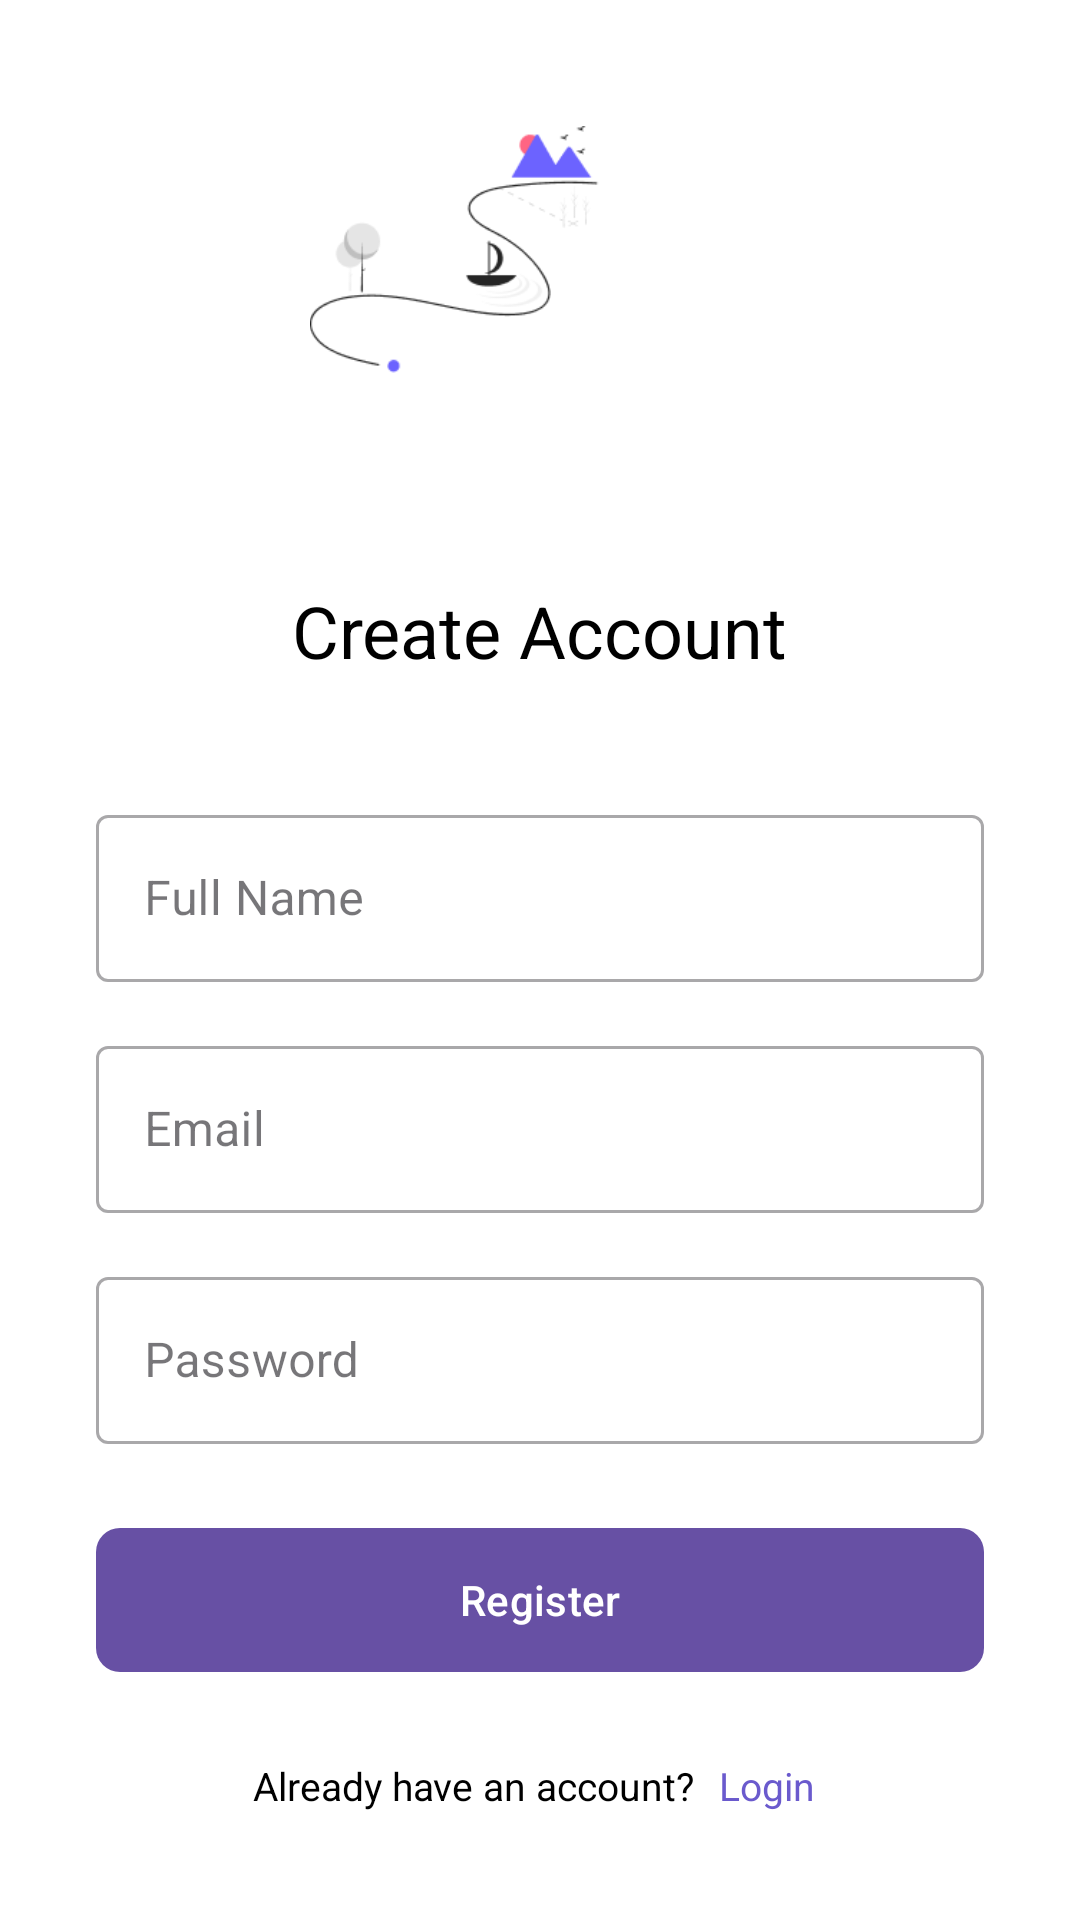

Android layout source for this screen:
<!-- AndroidManifest.xml: application theme Theme.CerenApplication -->
<!-- res/layout/register_fragment.xml -->
<?xml version="1.0" encoding="utf-8"?>

<androidx.constraintlayout.widget.ConstraintLayout xmlns:android="http://schemas.android.com/apk/res/android"
    xmlns:app="http://schemas.android.com/apk/res-auto"
    android:layout_width="match_parent"
    android:layout_height="match_parent"
    android:background="@color/white">

    <ImageView
        android:id="@+id/appLogo"
        android:layout_width="200dp"
        android:layout_height="120dp"
        android:layout_marginTop="42dp"
        android:src="@drawable/img"
        app:layout_constraintEnd_toEndOf="parent"
        app:layout_constraintStart_toStartOf="parent"
        app:layout_constraintTop_toTopOf="parent" />

    <TextView
        android:id="@+id/titleText"
        android:layout_width="wrap_content"
        android:layout_height="wrap_content"
        android:text="Create Account"
        android:textSize="24sp"
        android:textColor="#000000"
        android:layout_marginTop="32dp"
        app:layout_constraintStart_toStartOf="parent"
        app:layout_constraintEnd_toEndOf="parent"
        app:layout_constraintTop_toBottomOf="@id/appLogo"/>

    <com.google.android.material.textfield.TextInputLayout
        android:id="@+id/fullNameInputLayout"
        android:layout_width="0dp"
        android:layout_height="wrap_content"
        android:layout_marginHorizontal="32dp"
        android:layout_marginTop="40dp"
        android:hint="Full Name"
        style="@style/Widget.MaterialComponents.TextInputLayout.OutlinedBox"
        app:layout_constraintStart_toStartOf="parent"
        app:layout_constraintEnd_toEndOf="parent"
        app:layout_constraintTop_toBottomOf="@id/titleText">

        <com.google.android.material.textfield.TextInputEditText
            android:id="@+id/fullNameInput"
            android:layout_width="match_parent"
            android:layout_height="wrap_content"
            android:inputType="textPersonName"/>
    </com.google.android.material.textfield.TextInputLayout>

    <com.google.android.material.textfield.TextInputLayout
        android:id="@+id/emailInputLayout"
        android:layout_width="0dp"
        android:layout_height="wrap_content"
        android:layout_marginHorizontal="32dp"
        android:layout_marginTop="16dp"
        android:hint="Email"
        style="@style/Widget.MaterialComponents.TextInputLayout.OutlinedBox"
        app:layout_constraintStart_toStartOf="parent"
        app:layout_constraintEnd_toEndOf="parent"
        app:layout_constraintTop_toBottomOf="@id/fullNameInputLayout">

        <com.google.android.material.textfield.TextInputEditText
            android:id="@+id/emailInput"
            android:layout_width="match_parent"
            android:layout_height="wrap_content"
            android:inputType="textEmailAddress"/>
    </com.google.android.material.textfield.TextInputLayout>

    <com.google.android.material.textfield.TextInputLayout
        android:id="@+id/passwordInputLayout"
        android:layout_width="0dp"
        android:layout_height="wrap_content"
        android:layout_marginHorizontal="32dp"
        android:layout_marginTop="16dp"
        android:hint="Password"
        style="@style/Widget.MaterialComponents.TextInputLayout.OutlinedBox"
        app:layout_constraintStart_toStartOf="parent"
        app:layout_constraintEnd_toEndOf="parent"
        app:layout_constraintTop_toBottomOf="@id/emailInputLayout">

        <com.google.android.material.textfield.TextInputEditText
            android:id="@+id/passwordInput"
            android:layout_width="match_parent"
            android:layout_height="wrap_content"
            android:inputType="textPassword"/>
    </com.google.android.material.textfield.TextInputLayout>

    <com.google.android.material.button.MaterialButton
        android:id="@+id/registerButton"
        android:layout_width="0dp"
        android:layout_height="56dp"
        android:layout_marginHorizontal="32dp"
        android:layout_marginTop="24dp"
        android:text="Register"
        android:textColor="#FFFFFF"
        app:cornerRadius="8dp"
        app:layout_constraintStart_toStartOf="parent"
        app:layout_constraintEnd_toEndOf="parent"
        app:layout_constraintTop_toBottomOf="@id/passwordInputLayout" />

    <LinearLayout
        android:layout_width="wrap_content"
        android:layout_height="wrap_content"
        android:orientation="horizontal"
        android:layout_marginBottom="32dp"
        android:gravity="center"
        app:layout_constraintBottom_toBottomOf="parent"
        app:layout_constraintStart_toStartOf="parent"
        app:layout_constraintEnd_toEndOf="parent">

        <TextView
            android:layout_width="wrap_content"
            android:layout_height="wrap_content"
            android:text="Already have an account?"
            android:textColor="#000000"
            android:textSize="13sp"/>

        <TextView
            android:id="@+id/loginButton"
            android:layout_width="wrap_content"
            android:layout_height="wrap_content"
            android:text="Login"
            android:textColor="#6A5ACD"
            android:textSize="13sp"
            android:clickable="true"
            android:focusable="true"
            android:layout_marginStart="4dp"
            android:padding="4dp"/>
    </LinearLayout>

</androidx.constraintlayout.widget.ConstraintLayout>
<!-- resources referenced by this layout -->
<resources>
  <!-- drawable img: png bitmap (drawable, 5333 bytes) -->
  <style name="Theme.CerenApplication" parent="Base.Theme.CerenApplication" />
  <style name="Base.Theme.CerenApplication" parent="Theme.Material3.DayNight.NoActionBar">
          
          
      </style>
  <!-- not gathered from this repository: default colours our renderer supplied (Android Studio template values) -->
  <color name="white">#FFFFFFFF</color>
</resources>
